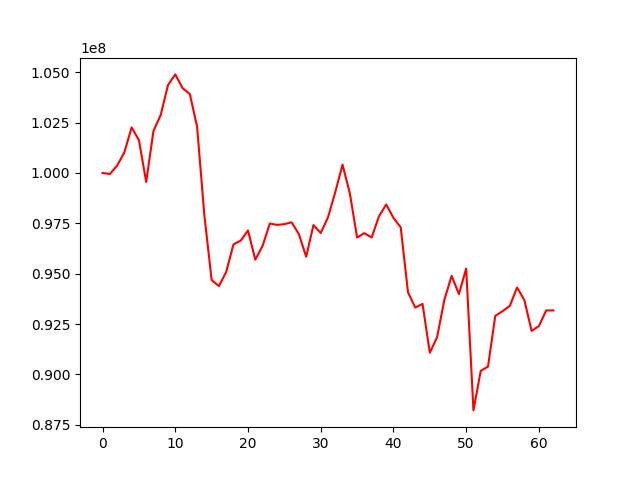

The table this chart was drawn from, first rows:
, 0
0, 100000000
1, 99947858
2, 100366286
3, 101026300
4, 102264617
5, 101631817
6, 99552680
7, 102086386
8, 102885404
9, 104368238
10, 104895044
11, 104213200
12, 103923637
13, 102299936
14, 97903992
15, 94683687
16, 94386089
17, 95084078
18, 96454968
19, 96641722
20, 97150028
21, 95696335
22, 96377699
23, 97490734
24, 97423302
25, 97460409
26, 97552607
27, 96963714
28, 95842134
29, 97413453
30, 97022211
31, 97798247
32, 99050482
33, 100415337
34, 98993563
35, 96798410
36, 97011597
37, 96799865
38, 97841205
39, 98436559
40, 97772604
41, 97299348
42, 94073949
43, 93316278
44, 93500774
45, 91075772
46, 91849399
47, 93702696
48, 94893655
49, 93988265
50, 95254642
51, 88213798
52, 90178726
53, 90388773
54, 92906344
55, 93138153
56, 93401255
57, 94315809
58, 93689644
59, 92158955
... 3 more rows
